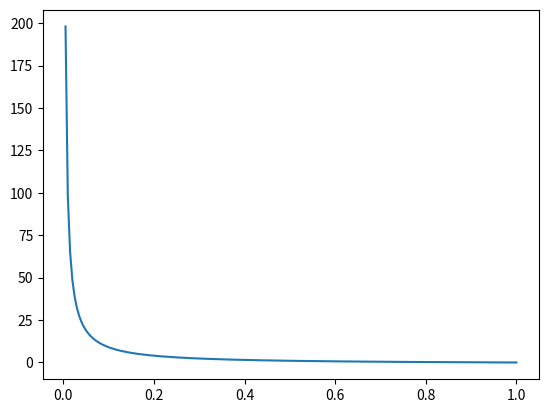

Source code (Python):
import numpy as np  
import matplotlib.pyplot as plt  
  
plt.figure(1)  
ax = plt.subplot(111)  
x = np.linspace(0, 1, 200) 

y = (1 - x ) / x   
ax.plot(x, y)  

#y2 = np.log((1 - x ) / x )  # 不能超过0.5
#ax.plot(x, y2)  
plt.show()  